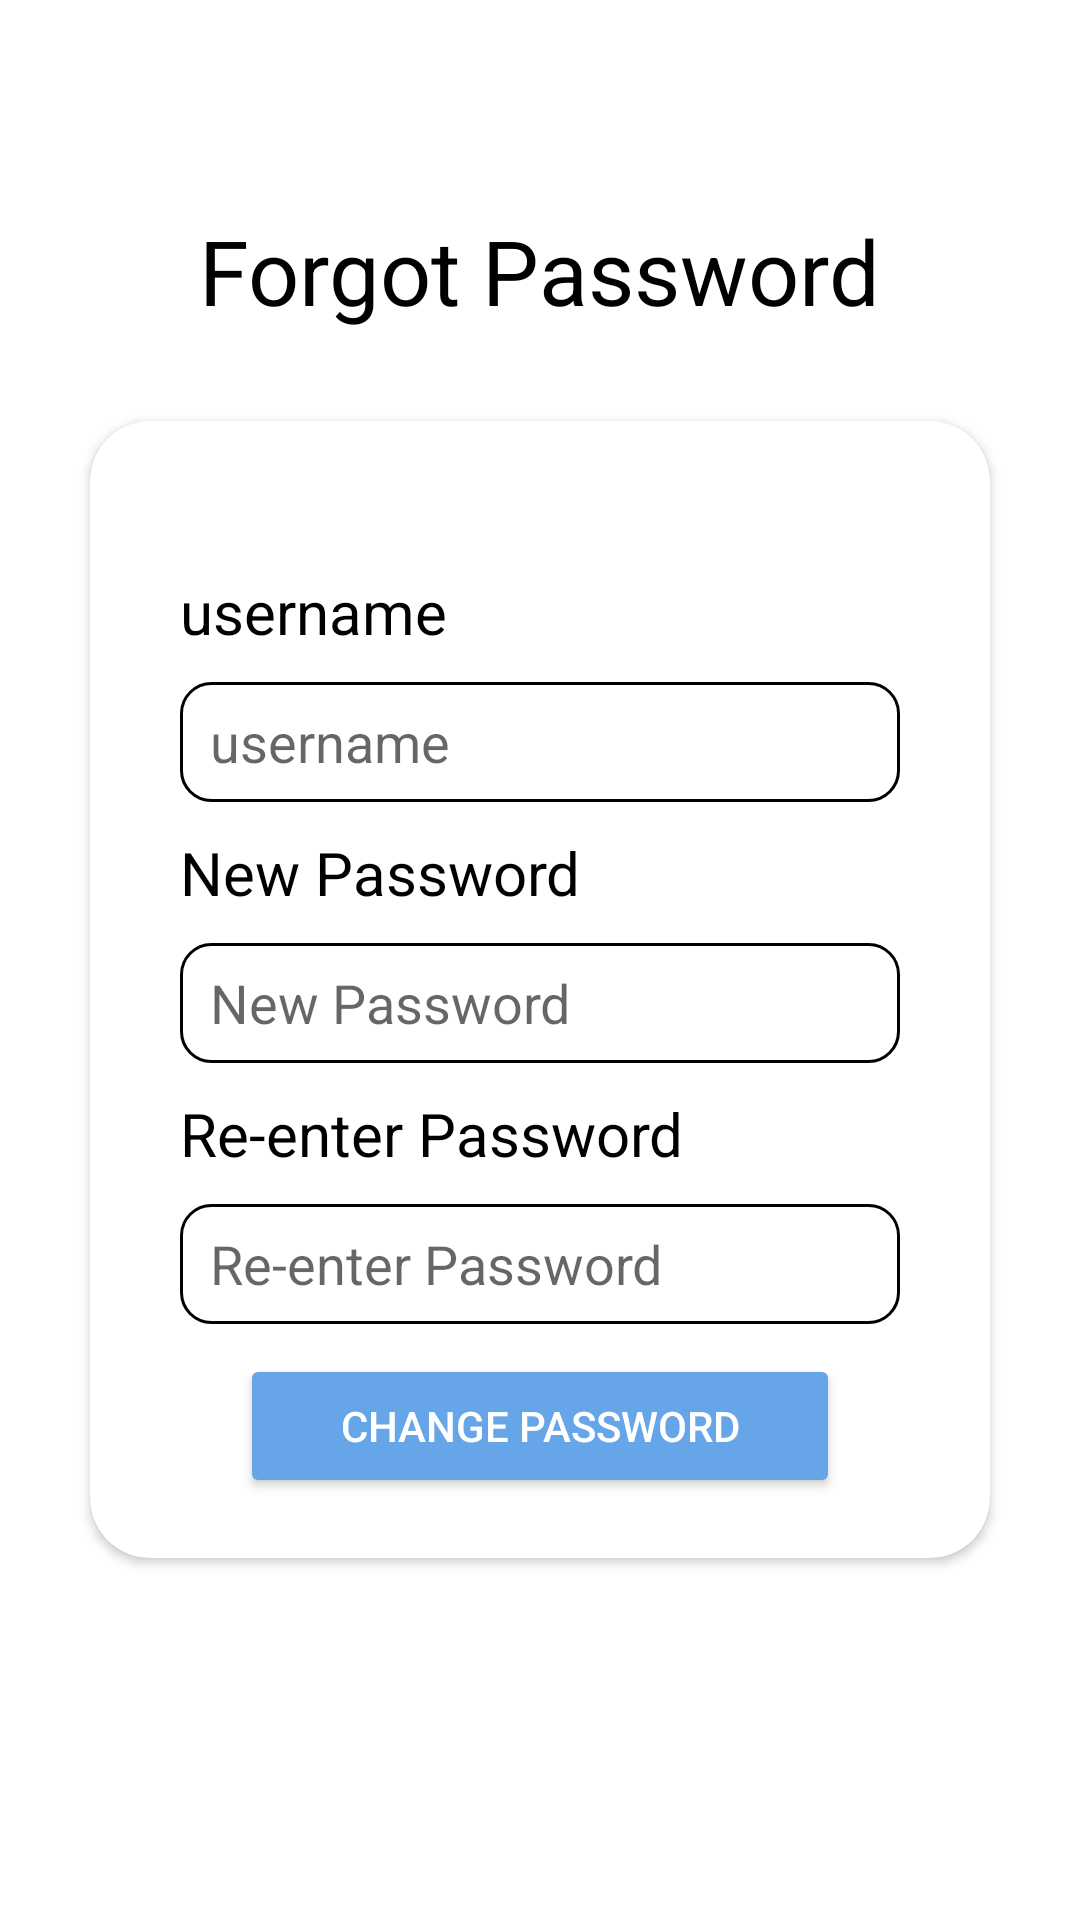

Write the Android layout XML for this screen, with the resource values it uses.
<!-- AndroidManifest.xml: application theme Theme.FlyAway -->
<!-- res/layout/activity_forgot__password.xml -->
<?xml version="1.0" encoding="utf-8"?>
<RelativeLayout xmlns:android="http://schemas.android.com/apk/res/android"
    xmlns:app="http://schemas.android.com/apk/res-auto"
    xmlns:tools="http://schemas.android.com/tools"
    android:layout_width="match_parent"
    android:layout_height="match_parent"
    tools:context=".Forgot_Password">


    <LinearLayout
        android:layout_width="match_parent"
        android:layout_height="match_parent"
        android:orientation="vertical">

        <TextView
            android:layout_width="wrap_content"
            android:layout_gravity="center_horizontal"
            android:textSize="30dp"
            android:textColor="@color/black"
            android:layout_marginTop="70dp"
            android:layout_height="wrap_content"
            android:text="Forgot Password"
            />
        <androidx.cardview.widget.CardView
            android:layout_width="match_parent"
            android:layout_margin="30dp"
            android:elevation="10dp"
            app:cardCornerRadius="20dp"
            android:layout_height="wrap_content">
            <ScrollView
                android:layout_width="match_parent"
                android:layout_height="match_parent"
                >

                <LinearLayout
                    android:layout_width="match_parent"
                    android:layout_height="match_parent"
                    android:orientation="vertical">
                    <TextView
                        android:layout_marginTop="50dp"
                        android:layout_width="wrap_content"
                        android:layout_height="wrap_content"
                        android:text="username"
                        android:textColor="@color/black"
                        android:textSize="20dp"
                        android:layout_marginLeft="30dp"
                        />
                    <EditText
                        android:id="@+id/fpuser"
                        android:layout_marginTop="10dp"
                        android:layout_width="match_parent"
                        android:layout_height="40dp"
                        android:layout_marginRight="30dp"
                        android:layout_marginLeft="30dp"
                        android:paddingLeft="10dp"
                        android:background="@drawable/edit_text_border"
                        android:hint="username"/>
                    <TextView
                        android:layout_marginTop="10dp"
                        android:layout_width="wrap_content"
                        android:layout_height="wrap_content"
                        android:text="New Password"
                        android:textColor="@color/black"
                        android:textSize="20dp"
                        android:layout_marginLeft="30dp"
                        />
                    <EditText
                        android:id="@+id/fpnp"
                        android:layout_marginTop="10dp"
                        android:layout_width="match_parent"
                        android:layout_height="40dp"
                        android:layout_marginRight="30dp"
                        android:layout_marginLeft="30dp"
                        android:paddingLeft="10dp"
                        android:background="@drawable/edit_text_border"
                        android:hint="New Password"/>
                    <TextView
                        android:layout_marginTop="10dp"
                        android:layout_width="wrap_content"
                        android:layout_height="wrap_content"
                        android:text="Re-enter Password"
                        android:textColor="@color/black"
                        android:textSize="20dp"
                        android:layout_marginLeft="30dp"
                        />
                    <EditText
                        android:id="@+id/fprp"
                        android:layout_marginTop="10dp"
                        android:layout_width="match_parent"
                        android:layout_height="40dp"
                        android:layout_marginRight="30dp"
                        android:layout_marginLeft="30dp"
                        android:paddingLeft="10dp"
                        android:background="@drawable/edit_text_border"
                        android:hint="Re-enter Password"/>

                    <Button
                        android:id="@+id/fpbtn"
                        android:textColor="@color/white"
                        android:layout_width="200dp"
                        android:layout_height="wrap_content"
                        android:text="CHange Password"
                        android:layout_gravity="center_horizontal"
                        android:backgroundTint="@color/button"
                        android:layout_marginBottom="20dp"
                        android:layout_marginTop="10dp"/>

                </LinearLayout>
            </ScrollView>
        </androidx.cardview.widget.CardView>
    </LinearLayout>
</RelativeLayout>
<!-- resources referenced by this layout -->
<resources>
  <color name="black">#FF000000</color>
  <color name="button">#66A5E8</color>
  <color name="white">#FFFFFFFF</color>
  <!-- drawable edit_text_border (drawable) -->
  <?xml version="1.0" encoding="utf-8"?>
  <shape android:shape="rectangle" xmlns:android="http://schemas.android.com/apk/res/android">
  <stroke android:color="@color/black" android:width="1dp"/>
      <corners android:radius="10dp"/>
  </shape>
  <style name="Theme.FlyAway" parent="Theme.MaterialComponents.DayNight.DarkActionBar">
          
          <item name="colorPrimary">@color/purple_500</item>
          <item name="colorPrimaryVariant">@color/purple_700</item>
          <item name="colorOnPrimary">@color/white</item>
          
          <item name="colorSecondary">@color/teal_200</item>
          <item name="colorSecondaryVariant">@color/teal_700</item>
          <item name="colorOnSecondary">@color/black</item>
          
          <item name="android:statusBarColor" tools:targetApi="l">?attr/colorPrimaryVariant</item>
          
      </style>
  <color name="purple_500">#FF6200EE</color>
  <color name="purple_700">#FF3700B3</color>
  <color name="teal_200">#FF03DAC5</color>
  <color name="teal_700">#FF018786</color>
</resources>
